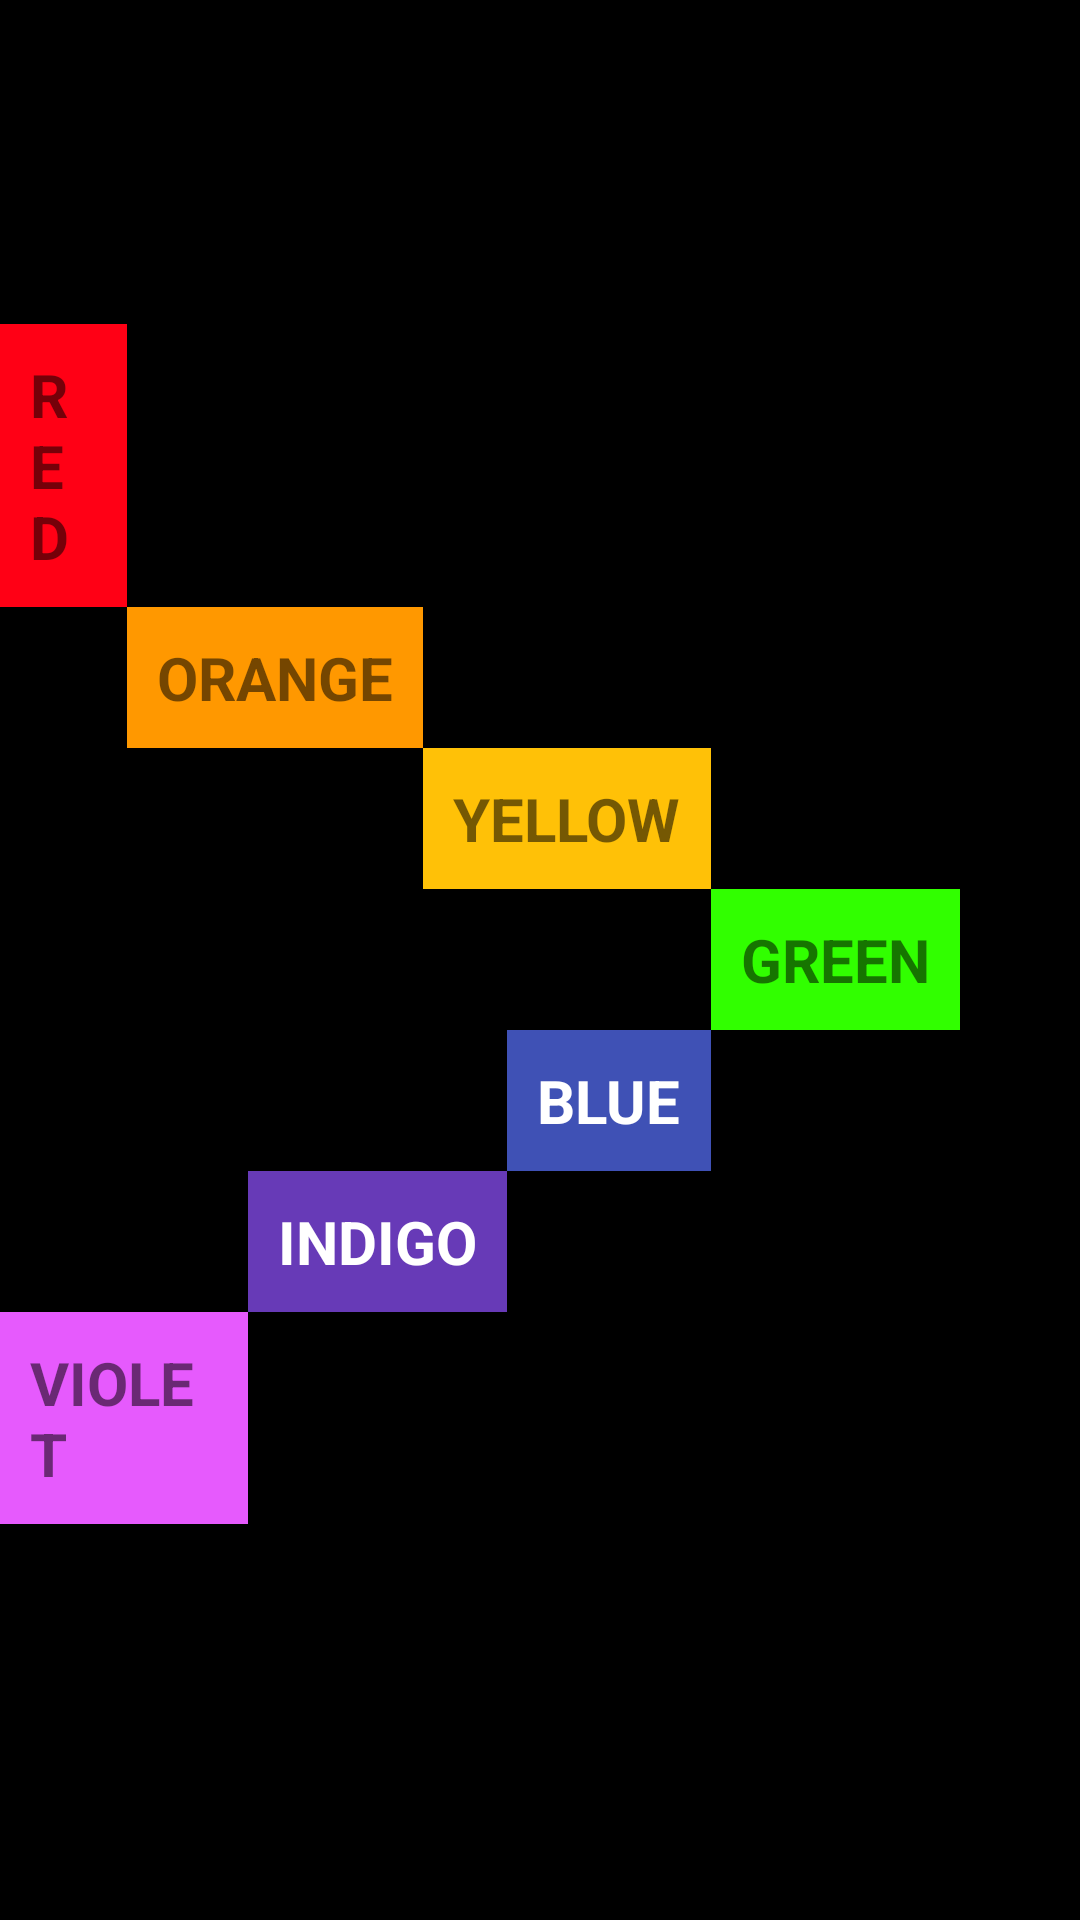

Here is an Android app screen rendered from its layout file. Give the layout XML and the strings, colors and styles it references.
<!-- AndroidManifest.xml: application theme Theme.MW_Layouts -->
<!-- res/layout/activity_relative_layout3.xml -->
<?xml version="1.0" encoding="utf-8"?>
<RelativeLayout xmlns:android="http://schemas.android.com/apk/res/android"
    xmlns:app="http://schemas.android.com/apk/res-auto"
    xmlns:tools="http://schemas.android.com/tools"
    android:layout_width="match_parent"
    android:layout_height="match_parent"
    android:background="@color/black"
    tools:context=".RelativeLayout3">

    <TextView
        android:id="@+id/green"
        android:layout_width="wrap_content"
        android:layout_height="wrap_content"
        android:layout_alignParentEnd="true"
        android:layout_centerVertical="true"
        android:layout_marginEnd="40dp"
        android:text="Green"
        android:textAllCaps="true"
        android:background="#31FF00"
        android:padding="10dp"
        android:textStyle="bold"
        android:textSize="20sp"/>

    <TextView
        android:id="@+id/yellow"
        android:layout_width="wrap_content"
        android:layout_height="wrap_content"
        android:layout_above="@id/green"
        android:layout_toStartOf="@+id/green"
        android:background="#FFC107"
        android:padding="10dp"
        android:text="Yellow"
        android:textAllCaps="true"
        android:textSize="20sp"
        android:textStyle="bold" />
    <TextView
        android:id="@+id/orange"
        android:layout_width="wrap_content"
        android:layout_height="wrap_content"
        android:layout_above="@id/yellow"
        android:layout_toStartOf="@+id/yellow"
        android:background="#FF9800"
        android:padding="10dp"
        android:text="Orange"
        android:textAllCaps="true"
        android:textSize="20sp"
        android:textStyle="bold" />
    <TextView
        android:id="@+id/red"
        android:layout_width="wrap_content"
        android:layout_height="wrap_content"
        android:layout_above="@id/orange"
        android:layout_toStartOf="@+id/orange"
        android:background="#FF0015"
        android:padding="10dp"
        android:text="Red"
        android:textAllCaps="true"
        android:textSize="20sp"
        android:textStyle="bold" />
    <TextView
        android:id="@+id/blue"
        android:layout_width="wrap_content"
        android:layout_height="wrap_content"
        android:layout_below="@id/green"
        android:layout_toStartOf="@+id/green"
        android:background="#3F51B5"
        android:padding="10dp"
        android:text="Blue"
        android:textAllCaps="true"
        android:textSize="20sp"
        android:textStyle="bold"
        android:textColor="@color/white"/>
    <TextView
        android:id="@+id/indigo"
        android:layout_width="wrap_content"
        android:layout_height="wrap_content"
        android:layout_below="@id/blue"
        android:layout_toStartOf="@+id/blue"
        android:background="#673AB7"
        android:padding="10dp"
        android:text="Indigo"
        android:textAllCaps="true"
        android:textSize="20sp"
        android:textStyle="bold"
        android:textColor="@color/white"/>
    <TextView
        android:id="@+id/violet"
        android:layout_width="wrap_content"
        android:layout_height="wrap_content"
        android:layout_below="@id/indigo"
        android:layout_toStartOf="@+id/indigo"
        android:background="#E65AFD"
        android:padding="10dp"
        android:text="Violet"
        android:textAllCaps="true"
        android:textSize="20sp"
        android:textStyle="bold"/>

</RelativeLayout>
<!-- resources referenced by this layout -->
<resources>
  <style name="Theme.MW_Layouts" parent="Base.Theme.MW_Layouts" />
  <style name="Base.Theme.MW_Layouts" parent="Theme.MaterialComponents.DayNight.DarkActionBar">
          
          
      </style>
  <!-- not gathered from this repository: default colours our renderer supplied (Android Studio template values) -->
  <color name="black">#FF000000</color>
  <color name="white">#FFFFFFFF</color>
</resources>
